The GitHub repository myatnoeoo6612/cone_cylinder_square_object_detection contains a labelled image folder "photo_dataset" with 3 categories: cone, cylinder, square. Examples follow, each with its label.

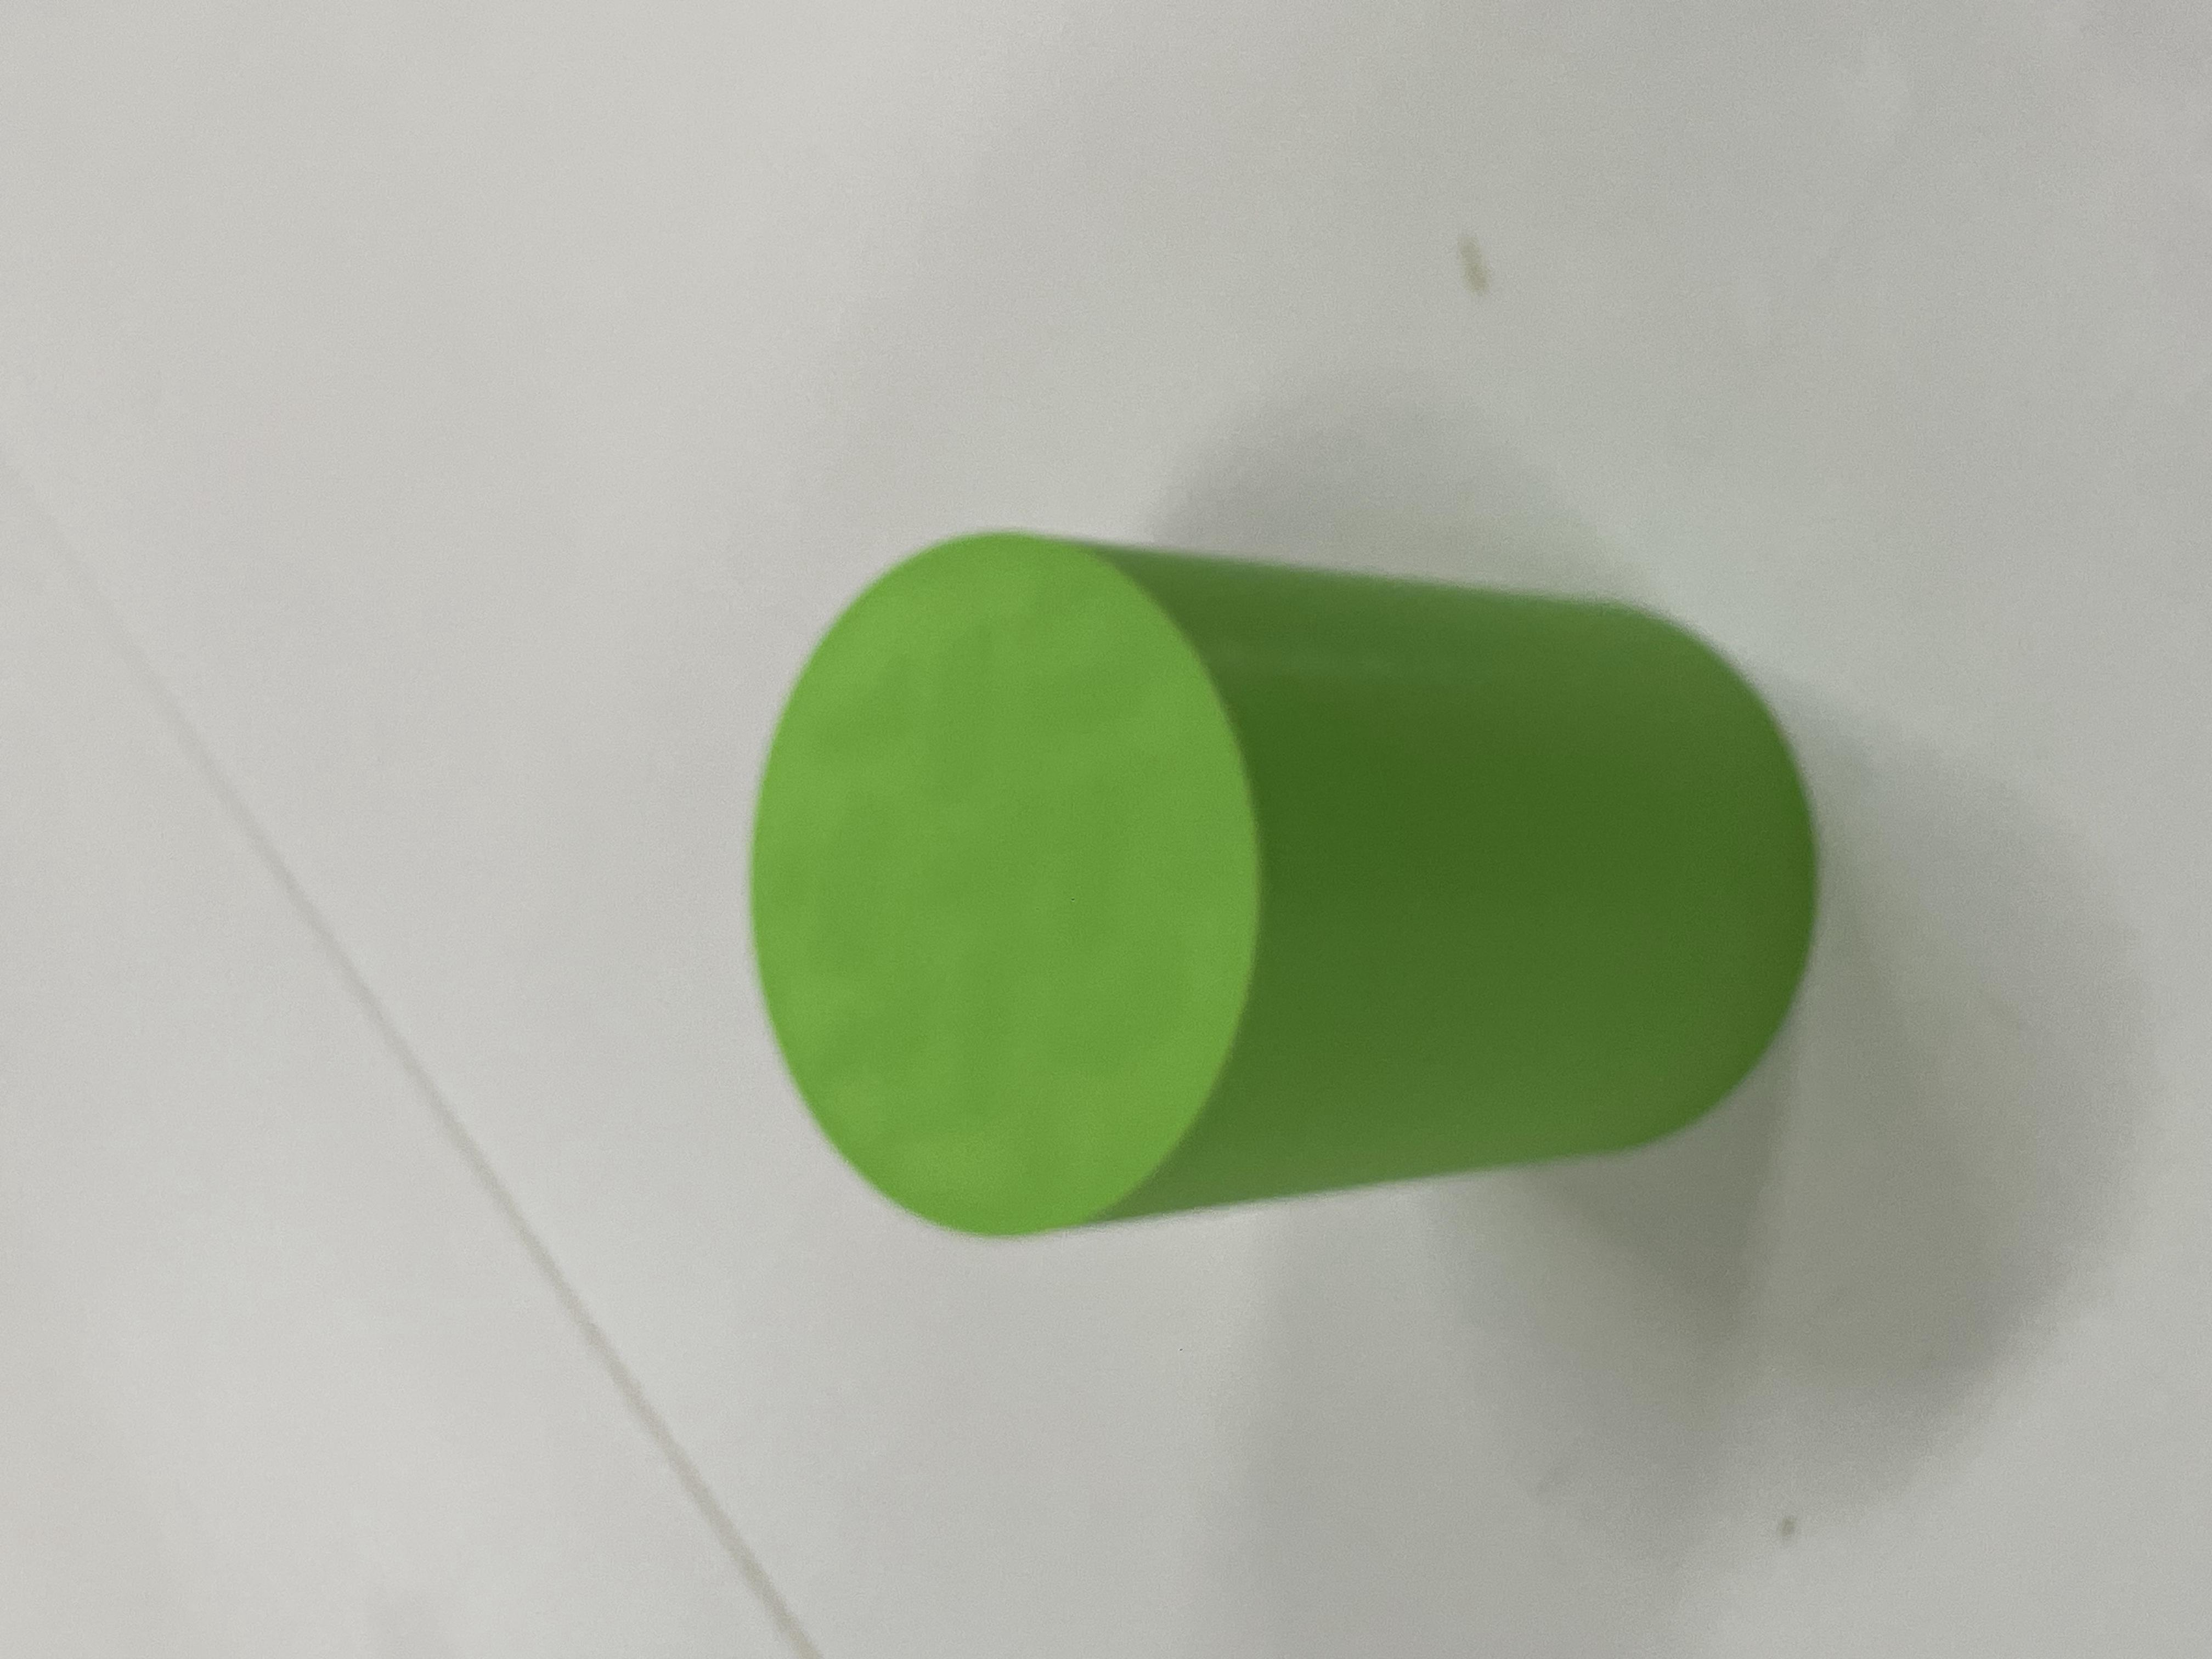
Label: cylinder

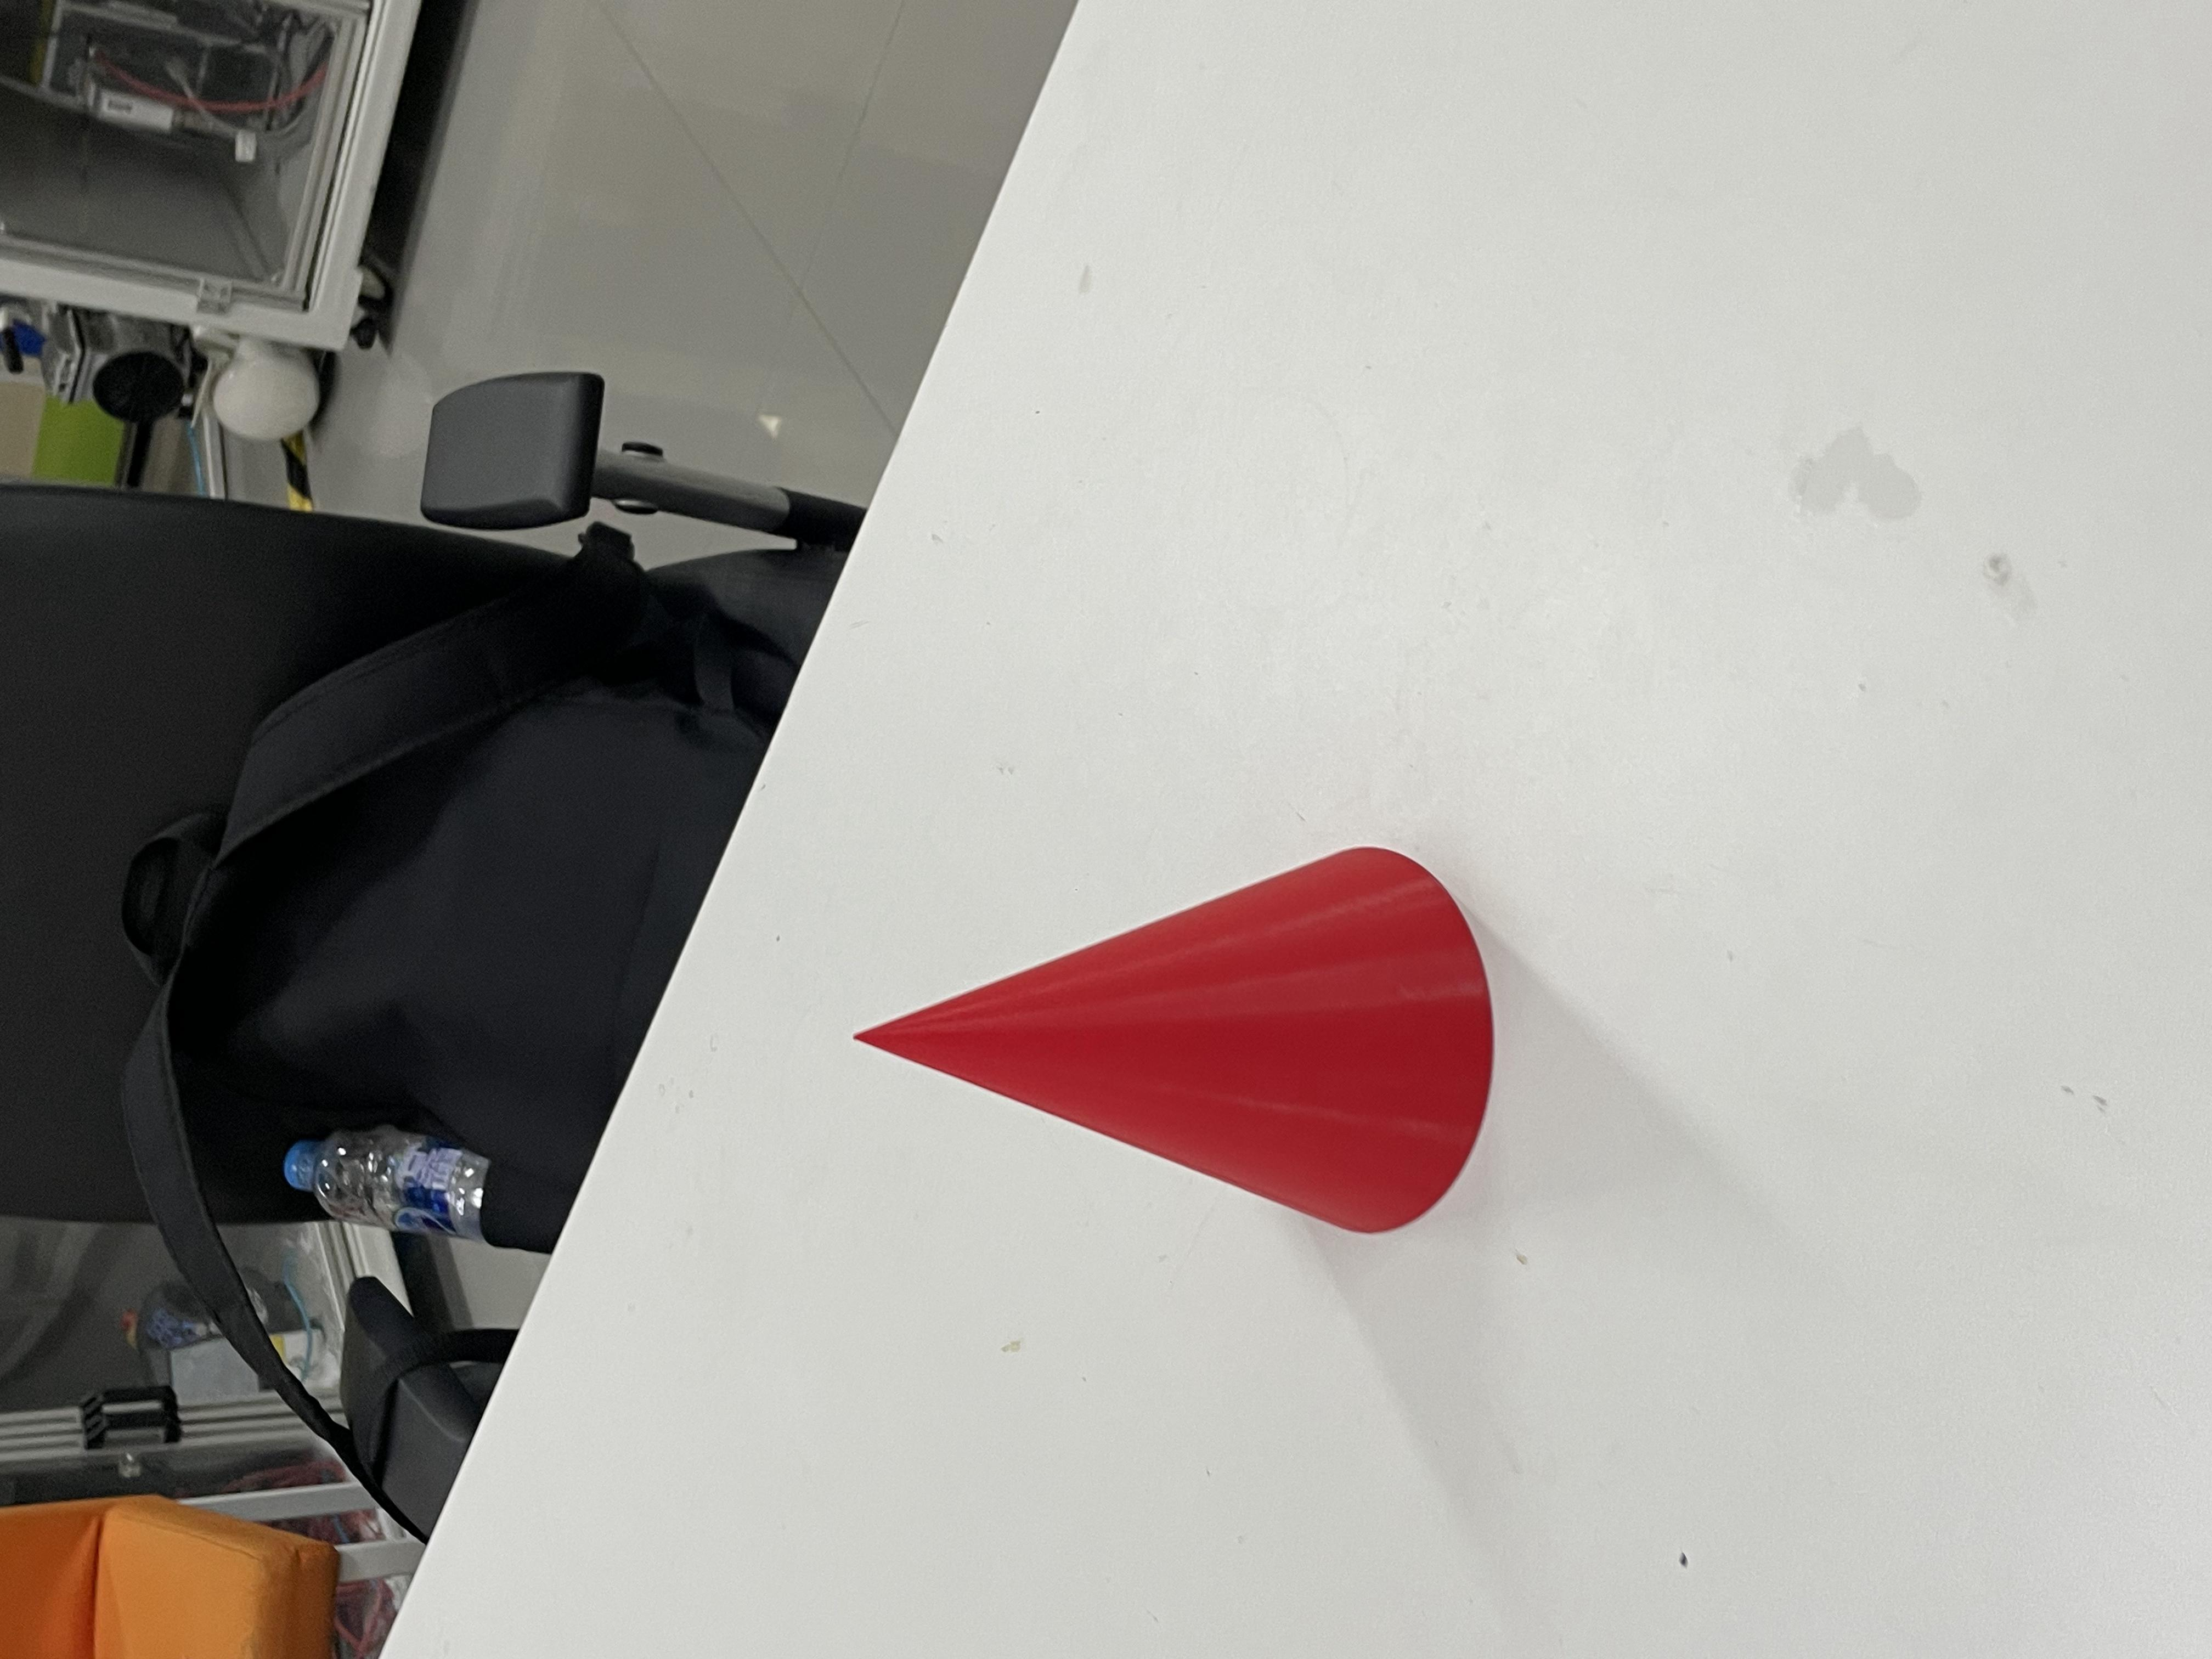
Label: cone

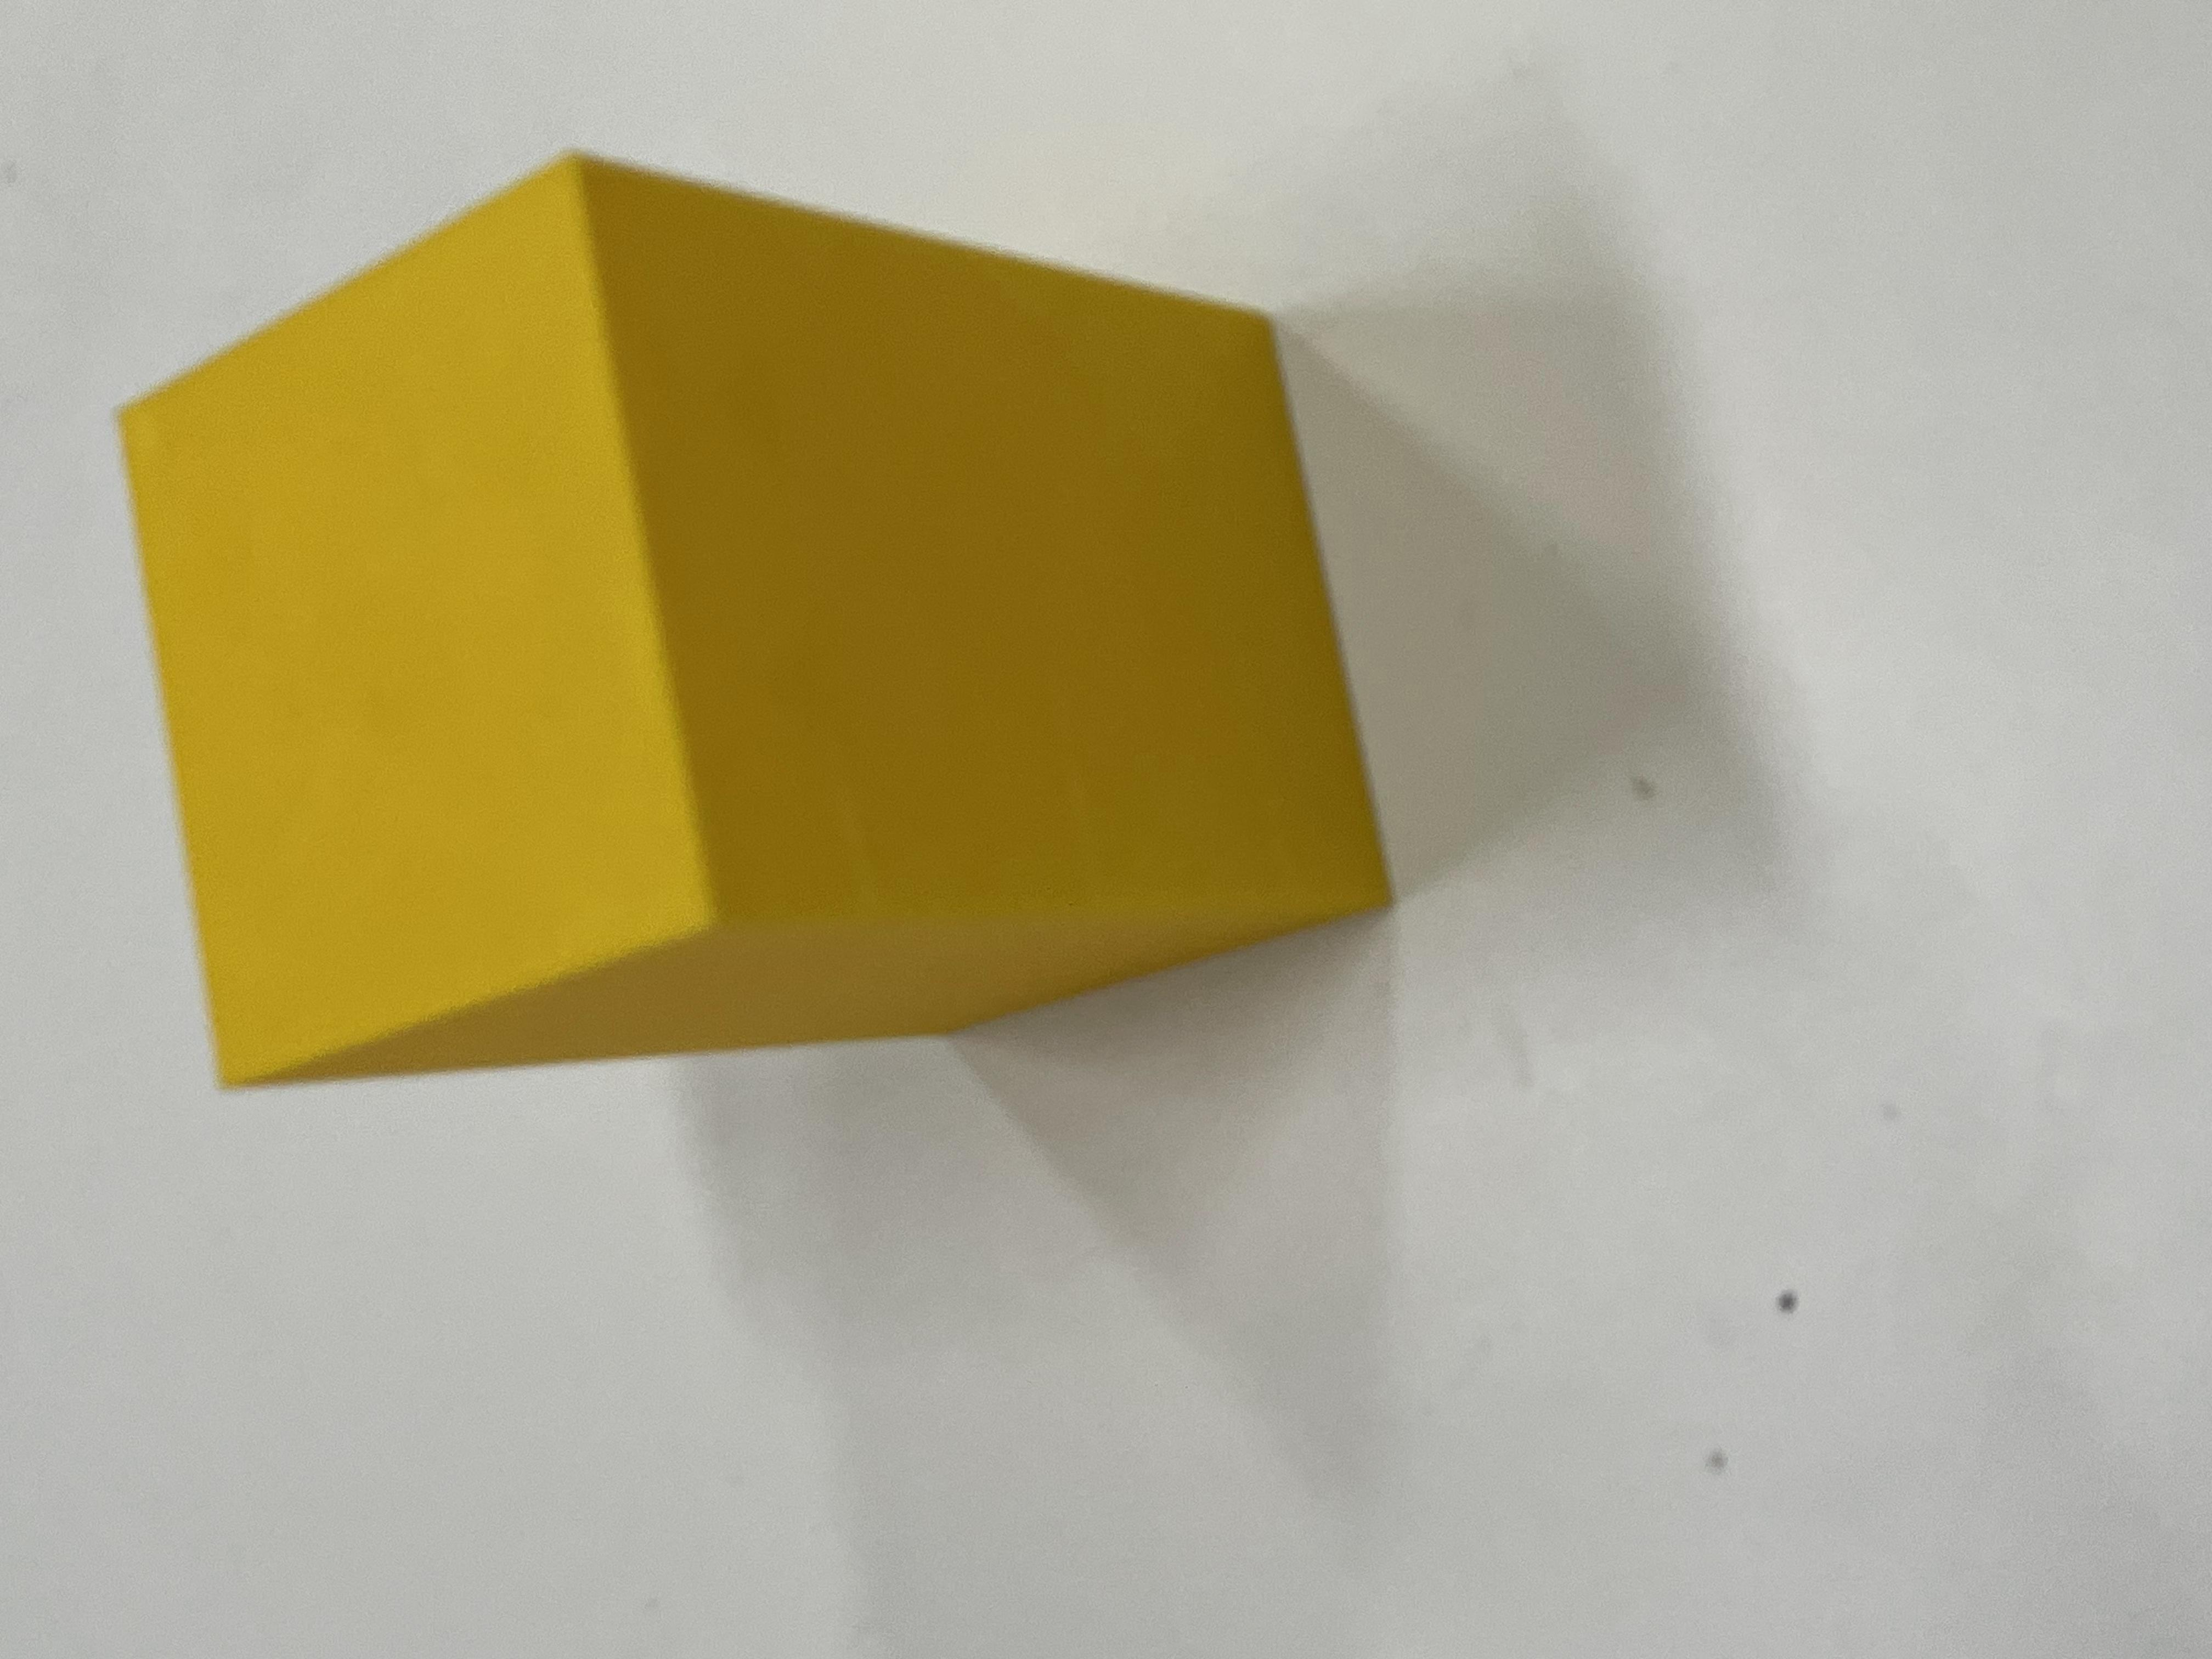
Label: square

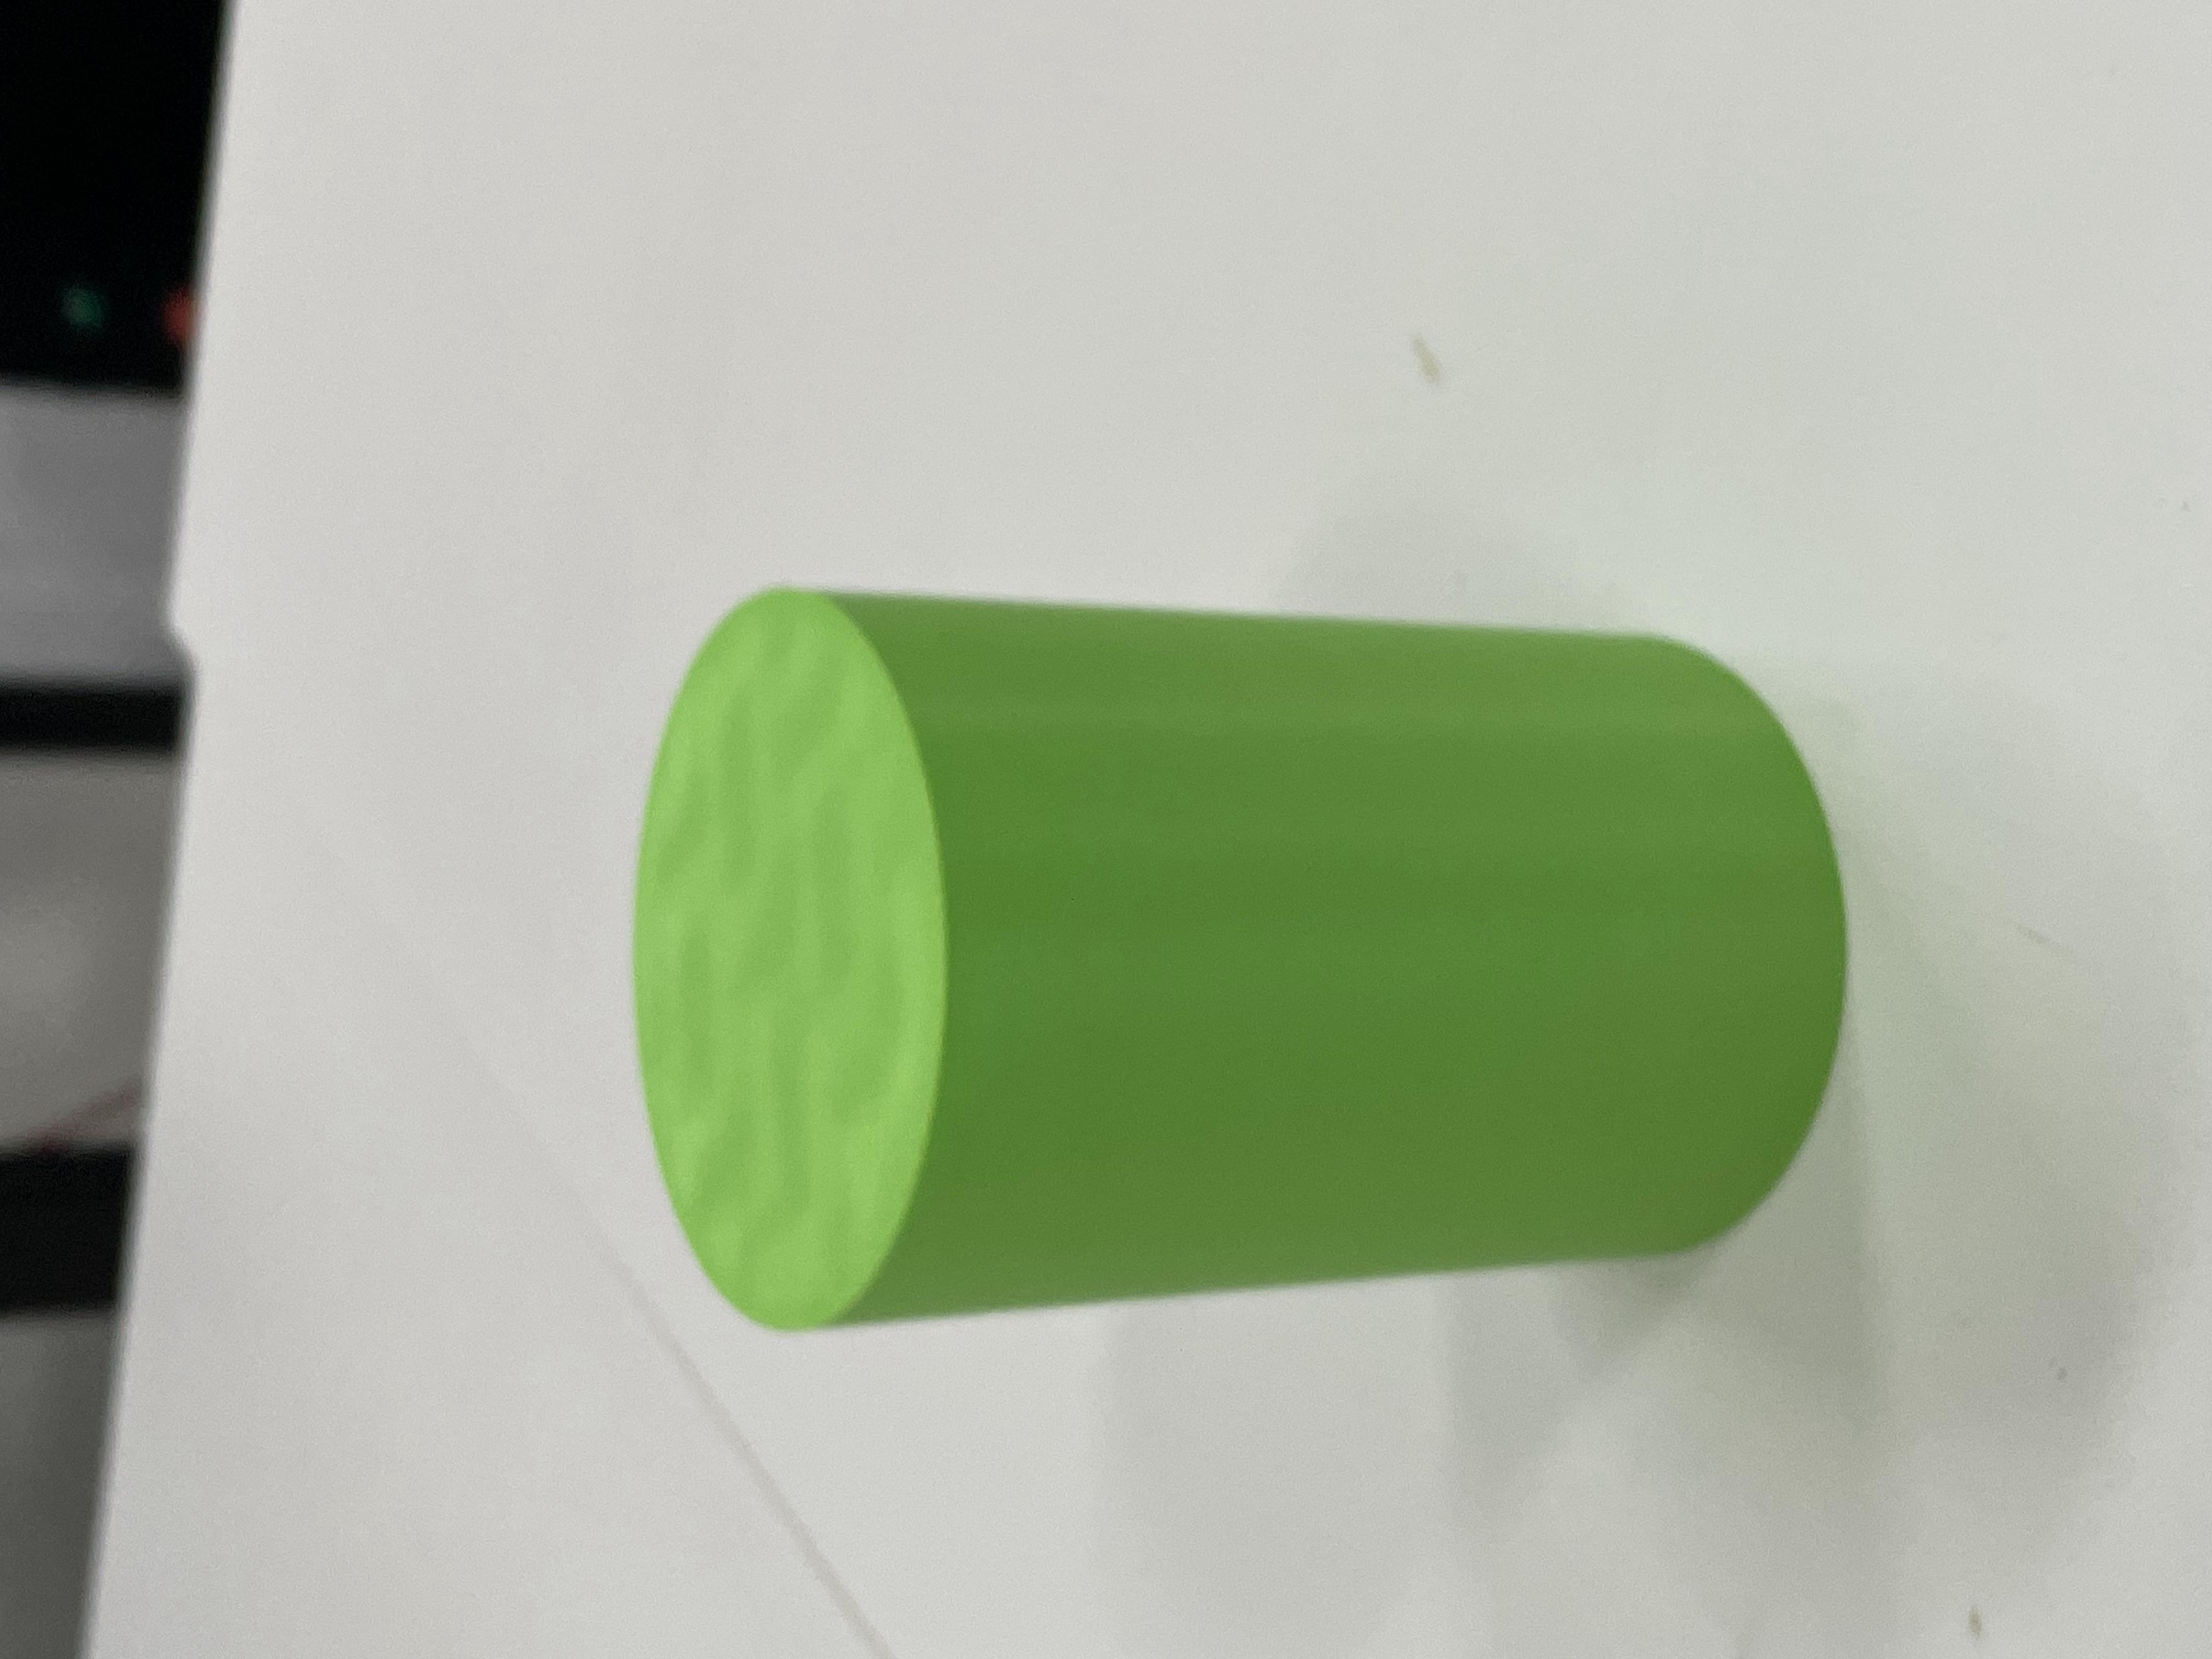
Label: cylinder

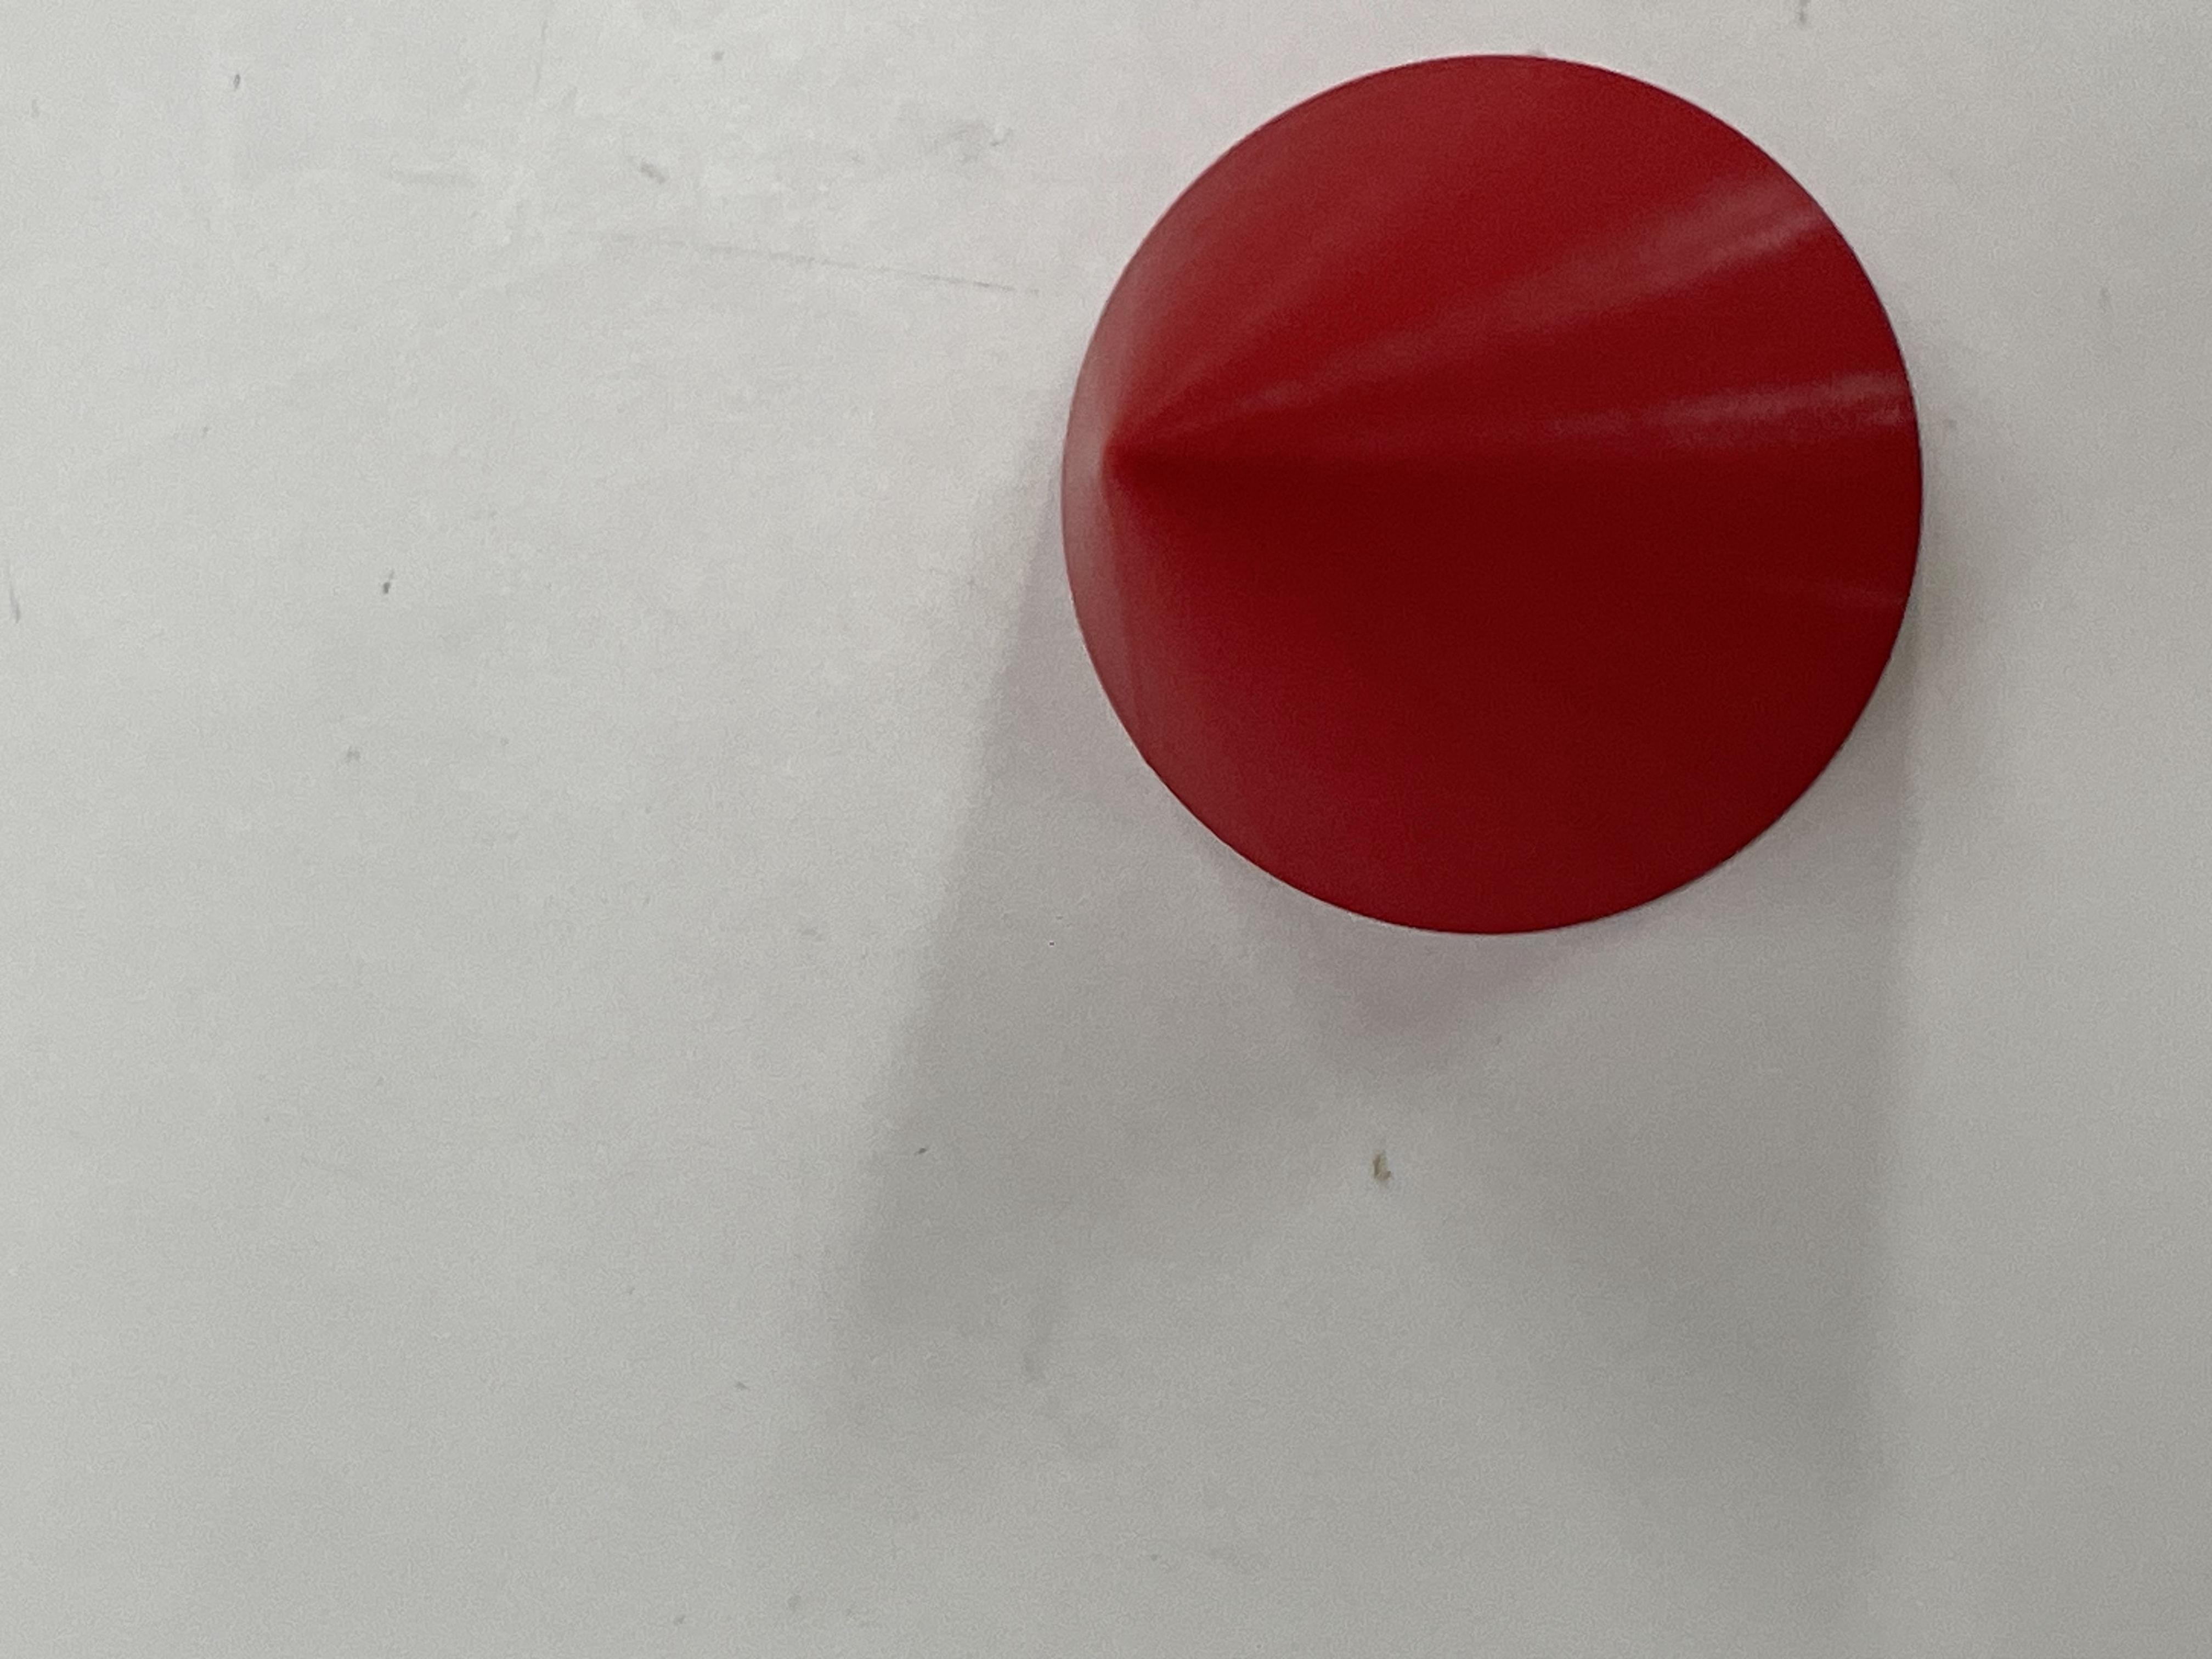
Label: cone

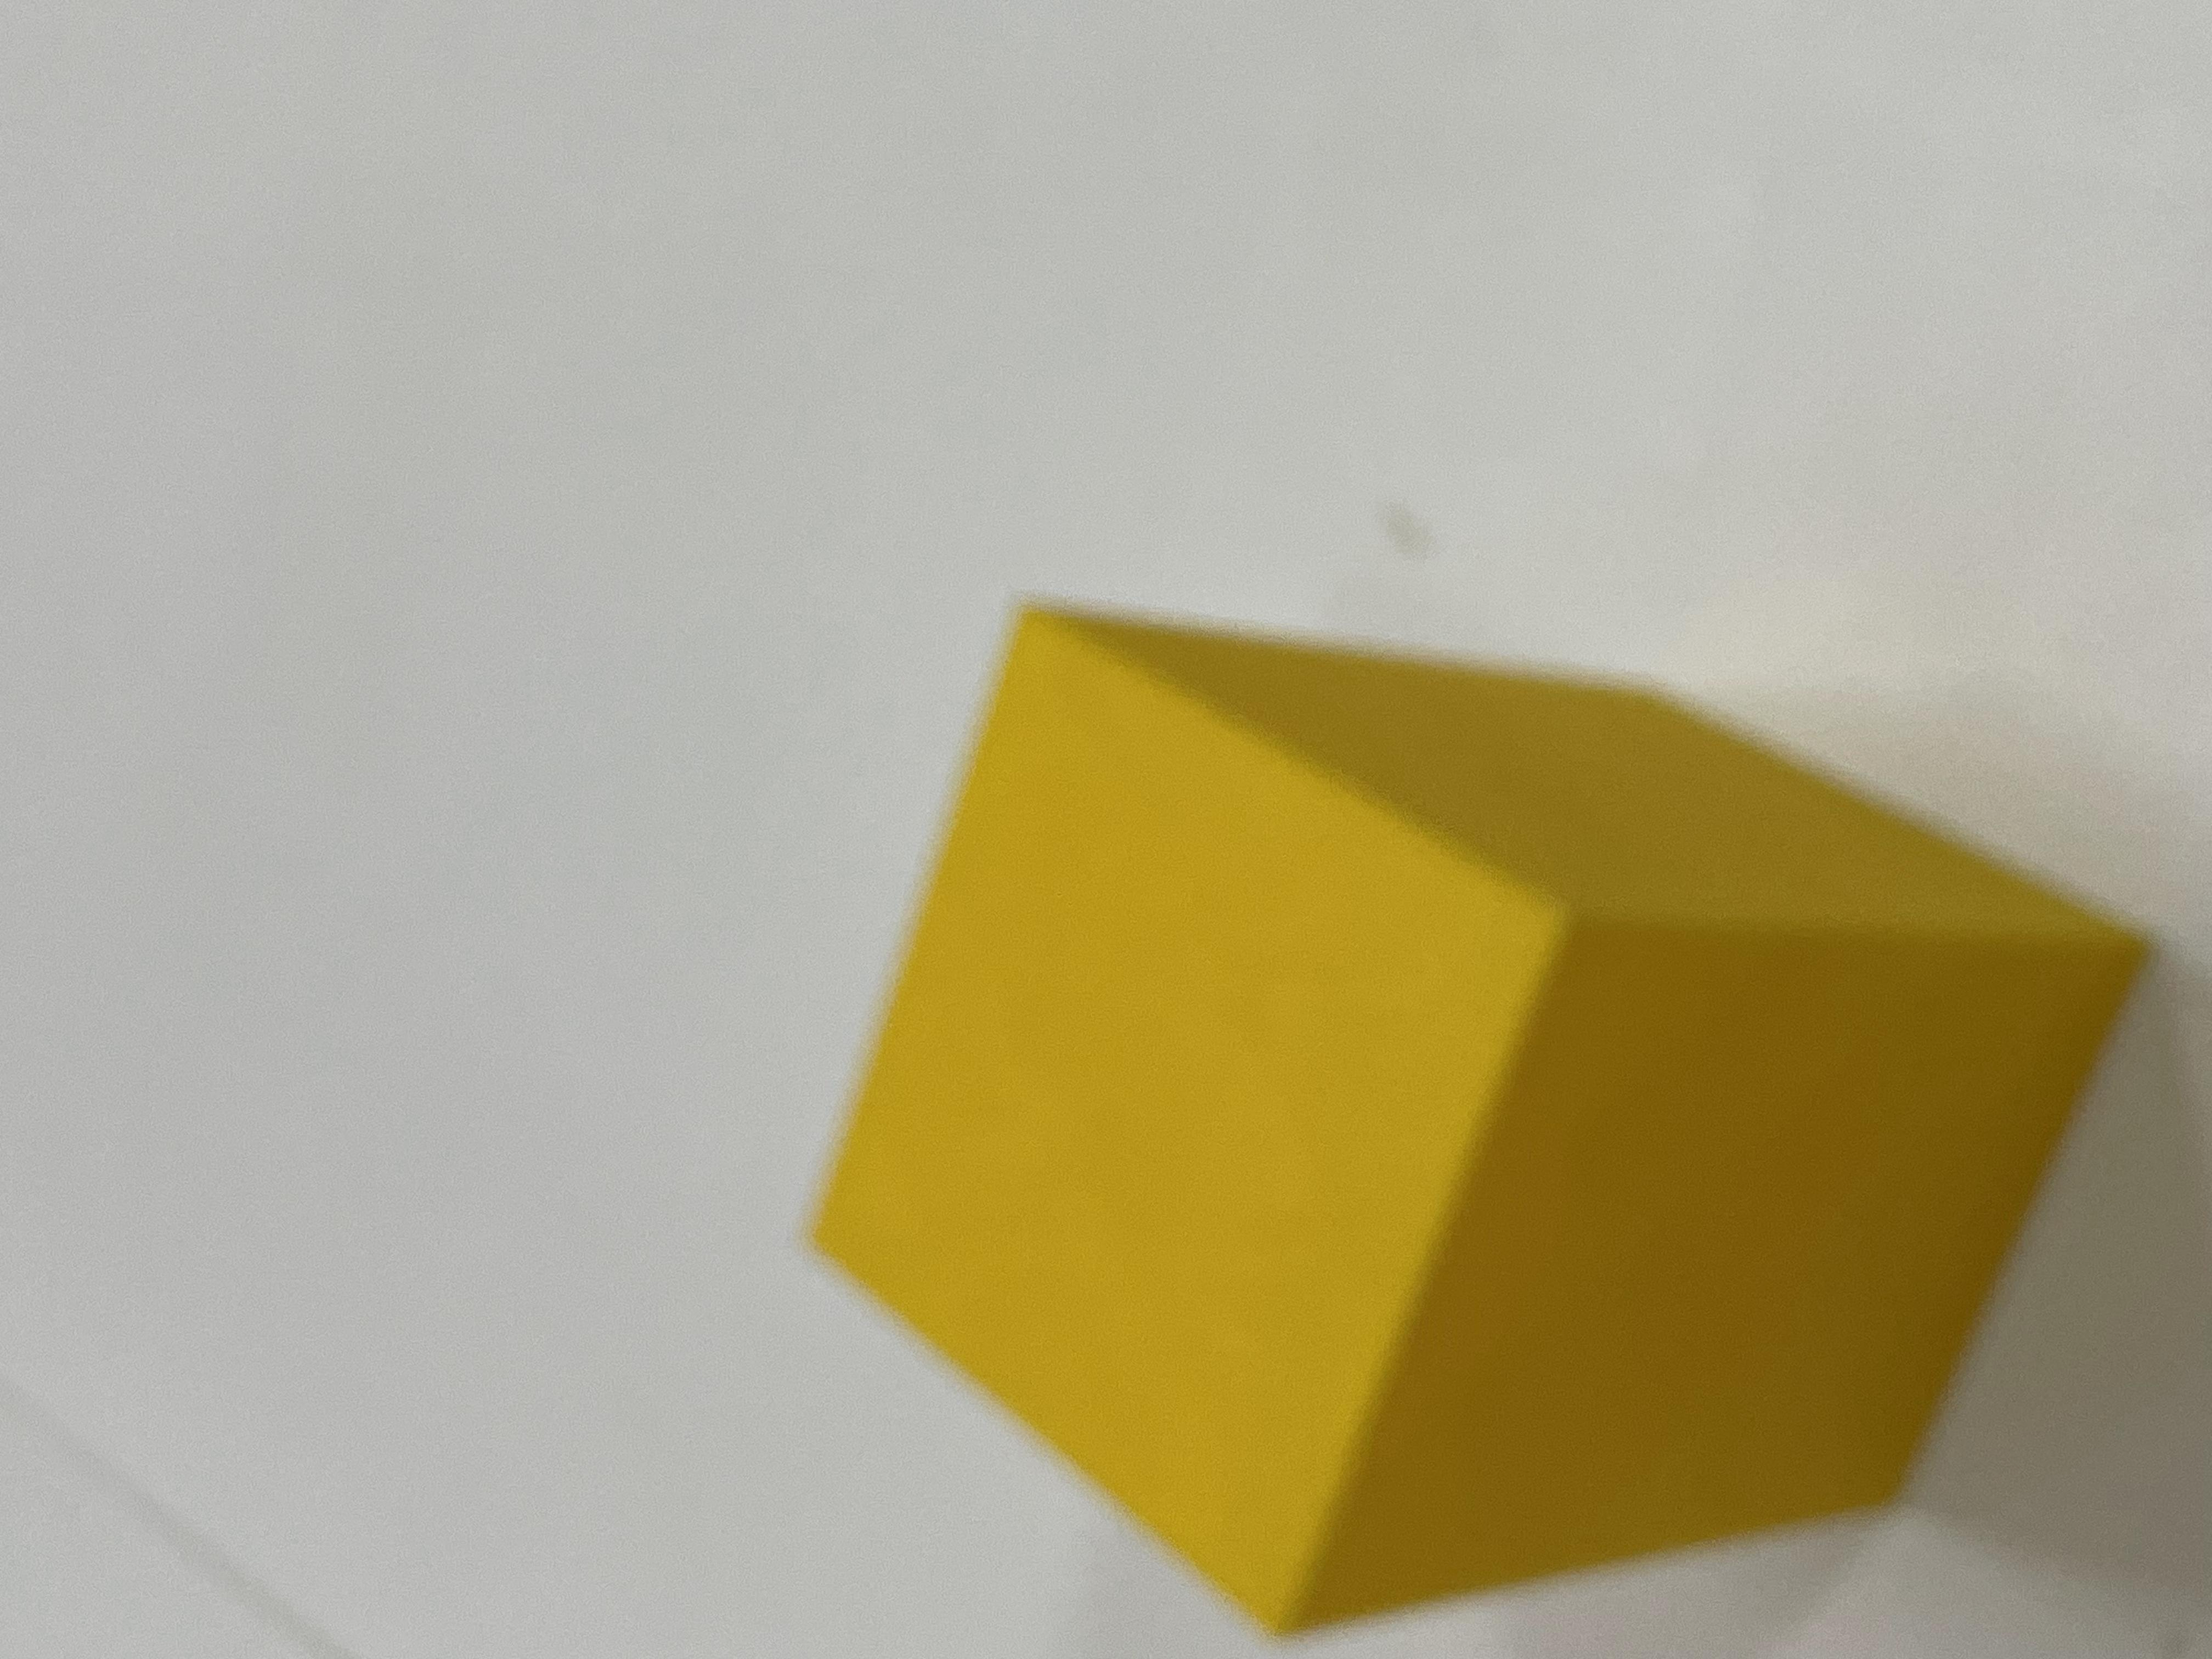
Label: square
